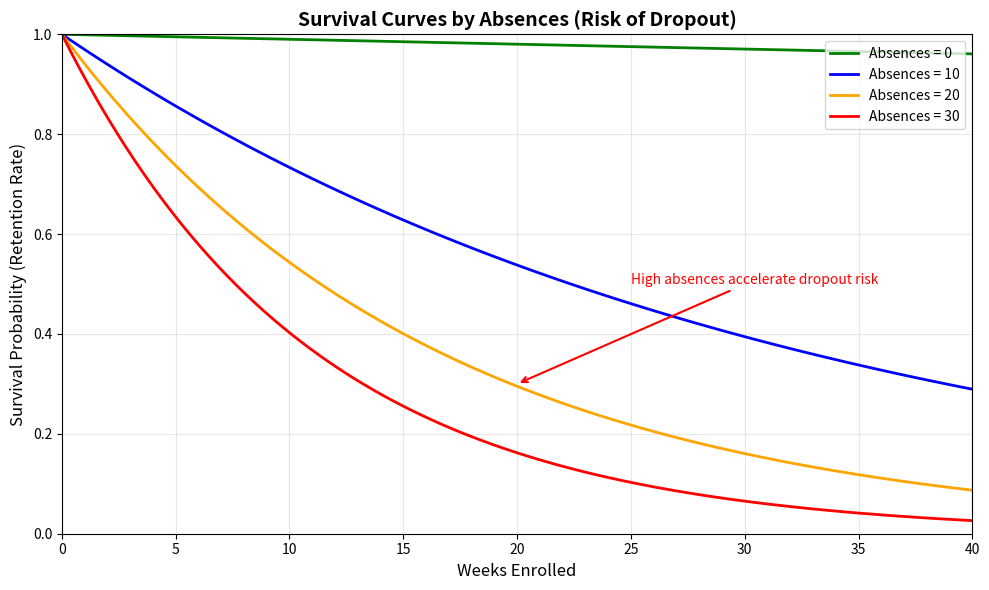

Write Python code to recreate this figure. (Note: this script raises an exception after producing the figure.)
import matplotlib
matplotlib.use('Agg')
import matplotlib.pyplot as plt
import numpy as np

# Generate conceptual survival curves for demonstration
# This simulates the effect of Absences on dropout risk over time

weeks = np.linspace(0, 40, 100)  # 40 weeks (school year)

# Create survival functions for different absence levels
# Higher absences = faster decline in survival probability
absences_levels = [0, 10, 20, 30]
colors = ['green', 'blue', 'orange', 'red']

plt.figure(figsize=(10, 6))

for absences, color in zip(absences_levels, colors):
    # Exponential decay based on absences (higher absences = steeper decline)
    # S(t) = exp(-lambda * t) where lambda increases with absences
    lambda_val = 0.001 + (absences * 0.003)  # Hazard rate
    survival_prob = np.exp(-lambda_val * weeks)
    
    plt.plot(weeks, survival_prob, label=f'Absences = {absences}', 
             color=color, linewidth=2)

plt.title('Survival Curves by Absences (Risk of Dropout)', fontsize=14, fontweight='bold')
plt.xlabel('Weeks Enrolled', fontsize=12)
plt.ylabel('Survival Probability (Retention Rate)', fontsize=12)
plt.legend(loc='upper right', fontsize=10)
plt.grid(True, alpha=0.3)
plt.xlim(0, 40)
plt.ylim(0, 1)

# Add annotation for key insight
plt.annotate('High absences accelerate dropout risk', 
             xy=(20, 0.3), xytext=(25, 0.5),
             arrowprops=dict(arrowstyle='->', color='red', lw=1.5),
             fontsize=10, color='red')

plt.tight_layout()
plt.savefig('strategic_analytics/reports/survival_curves.png', dpi=300, bbox_inches='tight')
print("✓ Survival curves plot saved successfully to strategic_analytics/reports/survival_curves.png")
